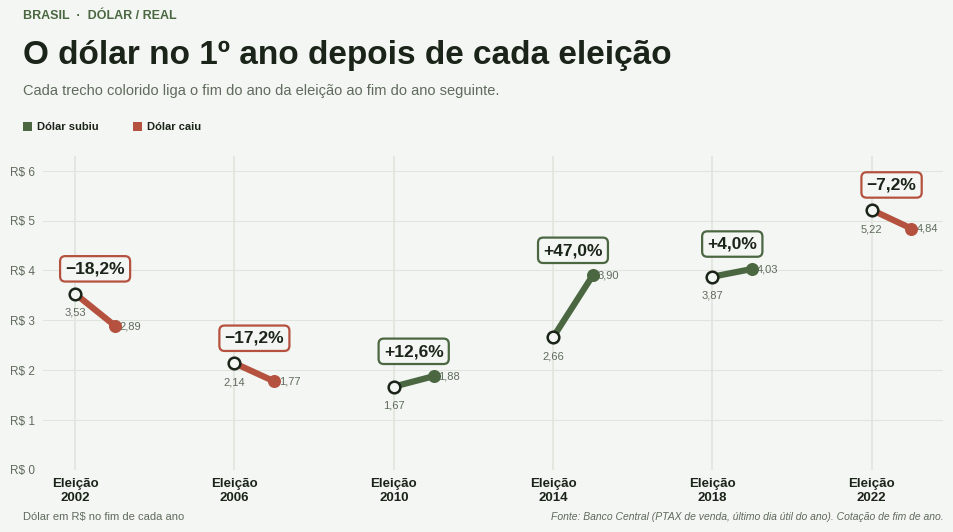
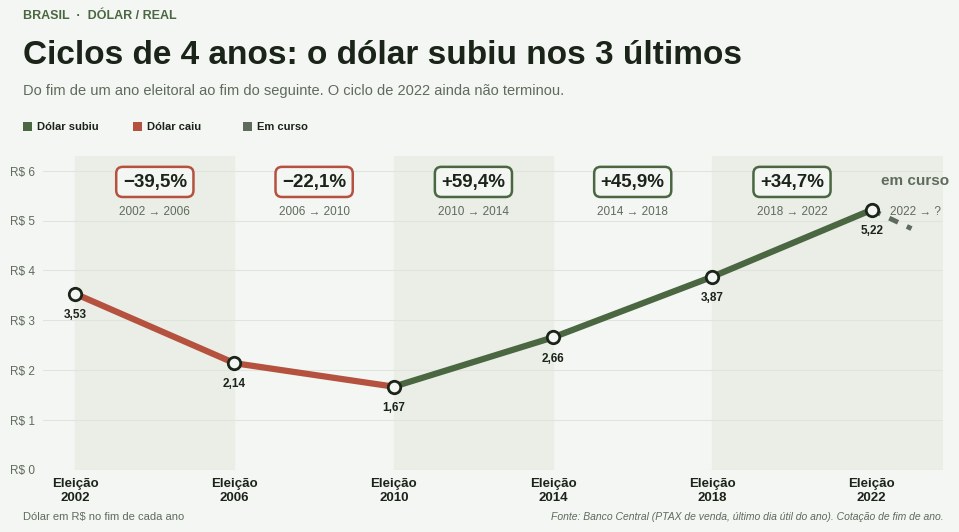

These charts were generated, in order, by the following Python code:
"""Variação do dólar (PTAX venda, fim de ano) após eleições presidenciais."""
import matplotlib
matplotlib.use("Agg")
import matplotlib.pyplot as plt

# PTAX de venda no último dia útil do ano (R$/US$)
# 2002 e 2003 conferidos em fonte externa; demais de memória (não verificados online)
fim_ano = {2002: 3.5325, 2003: 2.8884, 2006: 2.1380, 2007: 1.7713, 2010: 1.6662,
           2011: 1.8758, 2014: 2.6562, 2015: 3.9048, 2018: 3.8748, 2019: 4.0307,
           2022: 5.2177, 2023: 4.8413}
tabela = {2002: -18.2, 2006: -17.2, 2010: 12.6, 2014: 47.0, 2018: 4.0, 2022: -7.2}
tabela4 = {2002: -39.5, 2006: -22.1, 2010: 59.4, 2014: 45.9, 2018: 34.7}

anos = [2002, 2006, 2010, 2014, 2018, 2022]
um_ano = {a: (fim_ano[a + 1] / fim_ano[a] - 1) * 100 for a in anos}
quatro = {a: (fim_ano[b] / fim_ano[a] - 1) * 100 for a, b in zip(anos[:-1], anos[1:])}

print("Eleição | 1 ano calc (tabela) | 4 anos calc (tabela)")
for a in anos:
    print(a, f"{um_ano[a]:+.1f} ({tabela[a]:+.1f})",
          f"{quatro[a]:+.1f} ({tabela4[a]:+.1f})" if a in quatro else "-")

from matplotlib import font_manager as fm

BG, INK, MUTED, GRID = "#f4f6f3", "#1b2419", "#5f6b5c", "#dfe4dc"
UP, DOWN, DEST = "#4a6741", "#b5523f", "#25331f"
fam = "Liberation Sans" if any("Liberation Sans" in f.name for f in fm.fontManager.ttflist) else "DejaVu Sans"
plt.rcParams["font.family"] = fam

def base(kicker, titulo, sub, legenda):
    fig = plt.figure(figsize=(10, 5.6), dpi=200, facecolor=BG)
    fig.text(.04, .925, kicker, color=UP, fontsize=9, fontweight="bold")
    fig.text(.04, .845, titulo, color=INK, fontsize=24, fontweight="bold")
    fig.text(.04, .79, sub, color=MUTED, fontsize=10.5)
    x = .04
    for cor, lab, w in legenda:
        fig.patches.append(plt.Rectangle((x, .725), .009, .016, transform=fig.transFigure, fc=cor))
        fig.text(x + .014, .726, lab, color=INK, fontsize=8, fontweight="bold")
        x += w
    ax = fig.add_axes([.06, .12, .90, .56], facecolor=BG)
    ax.set_xlim(2001.2, 2023.8); ax.set_ylim(0, 6.3)
    ax.set_xticks(range(2002, 2024, 4) if False else [2002, 2006, 2010, 2014, 2018, 2022])
    ax.set_xticklabels(["Eleição\n2002", "Eleição\n2006", "Eleição\n2010", "Eleição\n2014", "Eleição\n2018", "Eleição\n2022"],
                       color=INK, fontsize=9.5, fontweight="bold")
    ax.set_yticks(range(0, 7)); ax.set_yticklabels([f"R$ {t}" for t in range(0, 7)], color=MUTED, fontsize=8.5)
    ax.tick_params(length=0, pad=6)
    ax.grid(axis="y", color=GRID, lw=.8); ax.set_axisbelow(True)
    for sp in ax.spines.values(): sp.set_visible(False)
    fig.text(.96, .03, "Fonte: Banco Central (PTAX de venda, último dia útil do ano). Cotação de fim de ano.",
             color=MUTED, fontsize=7.5, ha="right", style="italic")
    fig.text(.04, .03, "Dólar em R$ no fim de cada ano", color=MUTED, fontsize=8)
    return fig, ax

def rot(v): return f"{v:+.1f}%".replace(".", ",").replace("-", "\u2212")

# ---- 1) Linha do tempo: 1 ano após cada eleição
fig, ax = base("BRASIL  ·  DÓLAR / REAL", "O dólar no 1º ano depois de cada eleição",
               "Cada trecho colorido liga o fim do ano da eleição ao fim do ano seguinte.",
               [(UP, "Dólar subiu", .11), (DOWN, "Dólar caiu", .11)])
for a in anos:
    v = um_ano[a]; c = UP if v > 0 else DOWN
    ax.axvline(a, color=GRID, lw=1.2, zorder=1)
    ax.plot([a, a + 1], [fim_ano[a], fim_ano[a + 1]], color=c, lw=4.5, solid_capstyle="round", zorder=3)
    ax.scatter([a], [fim_ano[a]], s=70, color=BG, edgecolor=INK, lw=1.8, zorder=4)
    ax.scatter([a + 1], [fim_ano[a + 1]], s=70, color=c, edgecolor=c, zorder=4)
    y = max(fim_ano[a], fim_ano[a + 1]) + .35
    ax.annotate(rot(v), (a + .5, y), ha="center", va="bottom", fontsize=12.5, fontweight="bold",
                color=INK, bbox=dict(boxstyle="round,pad=.3", fc=BG, ec=c, lw=1.6), zorder=5)
    ax.text(a, fim_ano[a] - .28, f"{fim_ano[a]:.2f}".replace(".", ","), ha="center", va="top", fontsize=8, color=MUTED)
    ax.text(a + 1.12, fim_ano[a + 1], f"{fim_ano[a + 1]:.2f}".replace(".", ","), ha="left", va="center", fontsize=8, color=MUTED)
fig.savefig("dolar_1_ano_pos_eleicao.png", facecolor=BG); plt.close(fig)

# ---- 2) Linha do tempo: ciclos de 4 anos
fig, ax = base("BRASIL  ·  DÓLAR / REAL", "Ciclos de 4 anos: o dólar subiu nos 3 últimos",
               "Do fim de um ano eleitoral ao fim do seguinte. O ciclo de 2022 ainda não terminou.",
               [(UP, "Dólar subiu", .11), (DOWN, "Dólar caiu", .11), (MUTED, "Em curso", .1)])
for k, a in enumerate(anos[:-1]):
    b = anos[k + 1]; v = quatro[a]; c = UP if v > 0 else DOWN
    if k % 2 == 0: ax.axvspan(a, b, color="#eaeee7", zorder=0)
    ax.plot([a, b], [fim_ano[a], fim_ano[b]], color=c, lw=4.5, solid_capstyle="round", zorder=3)
    ax.annotate(rot(v), ((a + b) / 2, 5.95), ha="center", va="top", fontsize=13.5, fontweight="bold",
                color=INK, bbox=dict(boxstyle="round,pad=.35", fc=BG, ec=c, lw=1.8), zorder=5)
    ax.text((a + b) / 2, 5.3, f"{a} \u2192 {b}", ha="center", va="top", fontsize=8.5, color=MUTED)
ax.plot([2022, 2023], [fim_ano[2022], fim_ano[2023]], color=MUTED, lw=3.5, ls=(0, (2, 2)), zorder=3)
ax.axvspan(2022, 2023.8, color="#eaeee7", zorder=0)
ax.text(2023.1, 5.3, "2022 \u2192 ?", ha="center", va="top", fontsize=8.5, color=MUTED)
ax.text(2023.1, 5.95, "em curso", ha="center", va="top", fontsize=11, fontweight="bold", color=MUTED)
for a in anos:
    ax.scatter([a], [fim_ano[a]], s=80, color=BG, edgecolor=INK, lw=2, zorder=4)
    ax.text(a, fim_ano[a] - .3, f"{fim_ano[a]:.2f}".replace(".", ","), ha="center", va="top", fontsize=8.5, color=INK, fontweight="bold")
fig.savefig("dolar_ciclo_4_anos.png", facecolor=BG); plt.close(fig)
